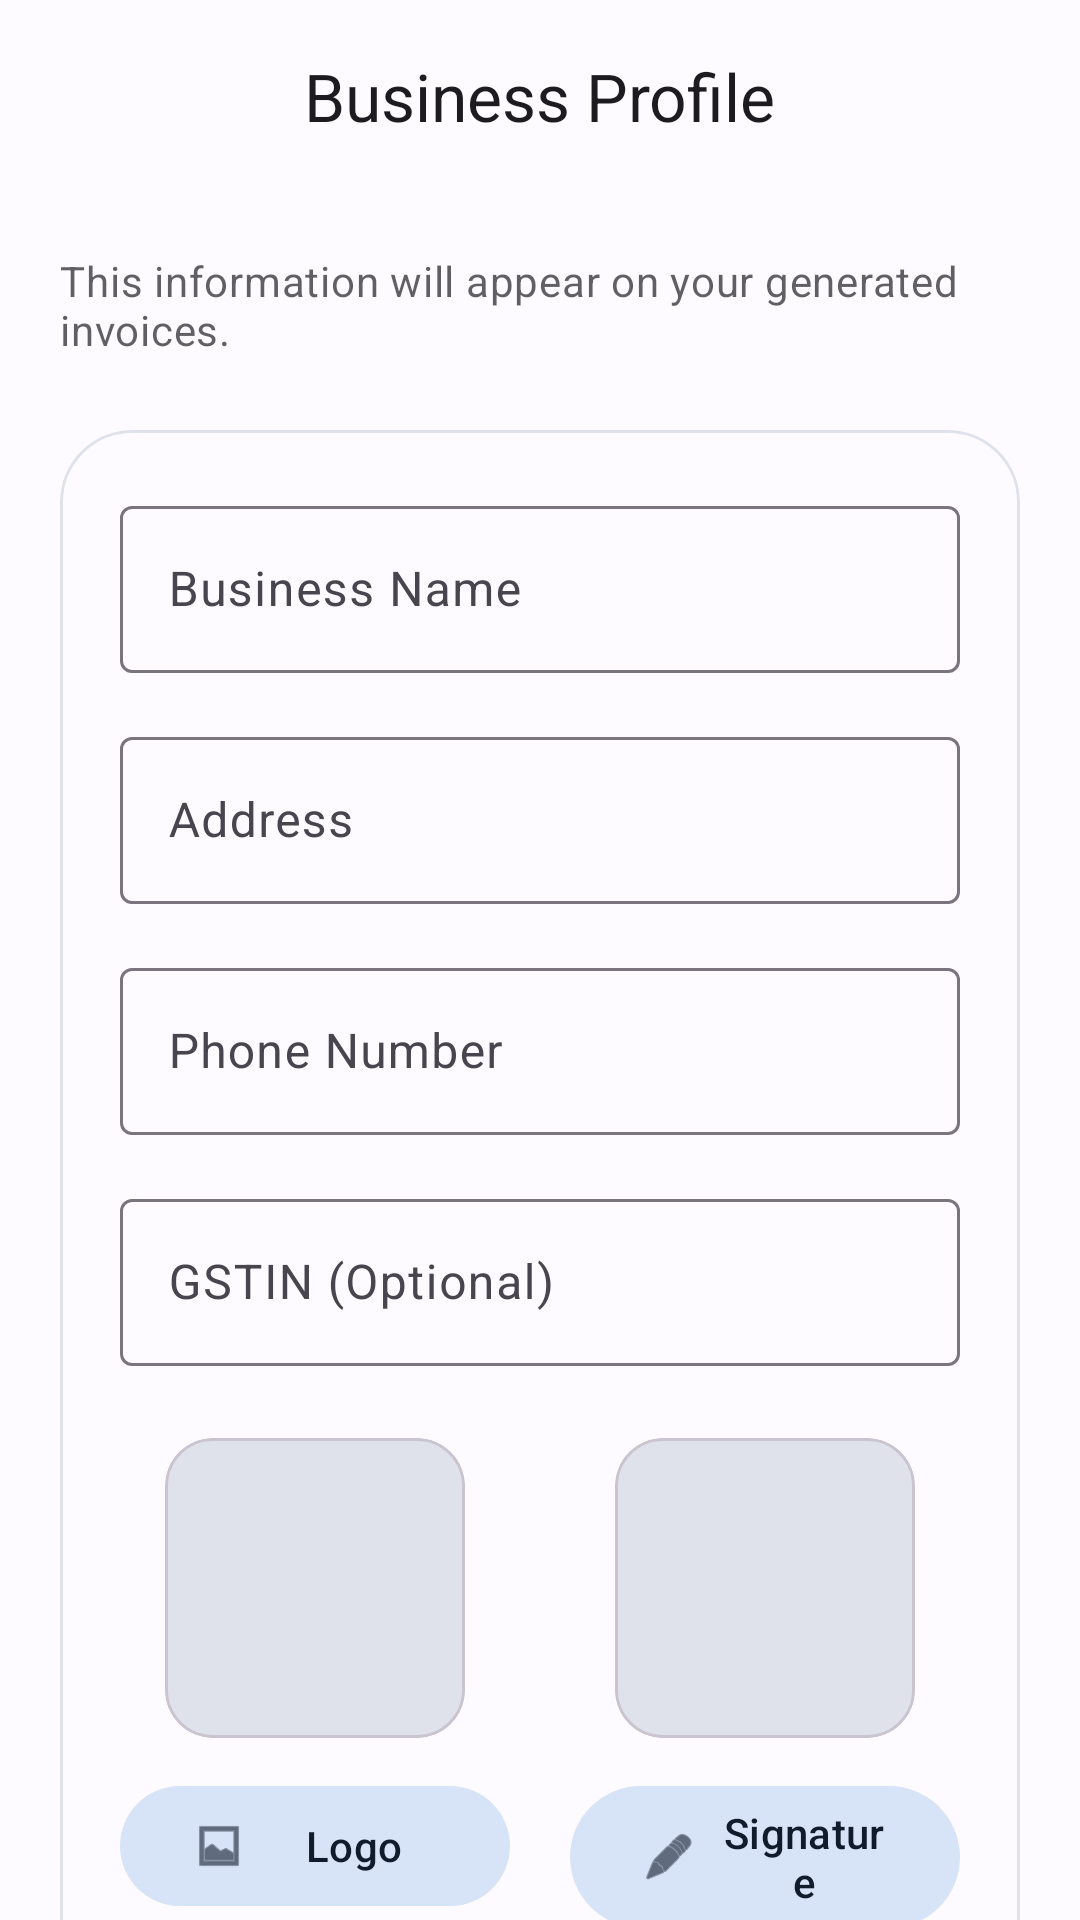

Write the Android layout XML for this screen, with the resource values it uses.
<!-- AndroidManifest.xml: application theme Theme.InvoicePro -->
<!-- res/layout/fragment_settings.xml -->
<?xml version="1.0" encoding="utf-8"?>
<androidx.coordinatorlayout.widget.CoordinatorLayout xmlns:android="http://schemas.android.com/apk/res/android"
    xmlns:app="http://schemas.android.com/apk/res-auto"
    android:layout_width="match_parent"
    android:layout_height="match_parent"
    android:background="@color/background">

    <com.google.android.material.appbar.AppBarLayout
        android:layout_width="match_parent"
        android:layout_height="wrap_content"
        android:background="@color/background"
        app:elevation="0dp">

        <com.google.android.material.appbar.MaterialToolbar
            android:layout_width="match_parent"
            android:layout_height="?attr/actionBarSize"
            app:title="Business Profile"
            app:titleCentered="true"
            app:titleTextAppearance="@style/TextAppearance.Material3.TitleLarge" />
    </com.google.android.material.appbar.AppBarLayout>

    <androidx.core.widget.NestedScrollView
        android:layout_width="match_parent"
        android:layout_height="match_parent"
        app:layout_behavior="@string/appbar_scrolling_view_behavior">

        <LinearLayout
            android:layout_width="match_parent"
            android:layout_height="wrap_content"
            android:orientation="vertical"
            android:padding="20dp">

            <TextView
                android:layout_width="wrap_content"
                android:layout_height="wrap_content"
                android:text="This information will appear on your generated invoices."
                android:textAppearance="@style/TextAppearance.Material3.BodyMedium"
                android:alpha="0.7"
                android:layout_marginBottom="24dp"/>

            <com.google.android.material.card.MaterialCardView
                android:layout_width="match_parent"
                android:layout_height="wrap_content"
                app:cardCornerRadius="24dp"
                app:cardElevation="0dp"
                app:strokeWidth="1dp"
                app:strokeColor="@color/surfaceVariant"
                android:backgroundTint="@color/surface">

                <LinearLayout
                    android:layout_width="match_parent"
                    android:layout_height="wrap_content"
                    android:orientation="vertical"
                    android:padding="20dp">

                    <com.google.android.material.textfield.TextInputLayout
                        android:layout_width="match_parent"
                        android:layout_height="wrap_content"
                        style="@style/Widget.Material3.TextInputLayout.OutlinedBox"
                        android:hint="Business Name">
                        <com.google.android.material.textfield.TextInputEditText
                            android:id="@+id/editBizName"
                            android:layout_width="match_parent"
                            android:layout_height="wrap_content" />
                    </com.google.android.material.textfield.TextInputLayout>

                    <com.google.android.material.textfield.TextInputLayout
                        android:layout_width="match_parent"
                        android:layout_height="wrap_content"
                        android:layout_marginTop="16dp"
                        style="@style/Widget.Material3.TextInputLayout.OutlinedBox"
                        android:hint="Address">
                        <com.google.android.material.textfield.TextInputEditText
                            android:id="@+id/editBizAddress"
                            android:layout_width="match_parent"
                            android:layout_height="wrap_content" />
                    </com.google.android.material.textfield.TextInputLayout>

                    <com.google.android.material.textfield.TextInputLayout
                        android:layout_width="match_parent"
                        android:layout_height="wrap_content"
                        android:layout_marginTop="16dp"
                        style="@style/Widget.Material3.TextInputLayout.OutlinedBox"
                        android:hint="Phone Number">
                        <com.google.android.material.textfield.TextInputEditText
                            android:id="@+id/editBizPhone"
                            android:layout_width="match_parent"
                            android:layout_height="wrap_content"
                            android:inputType="phone" />
                    </com.google.android.material.textfield.TextInputLayout>

                    <com.google.android.material.textfield.TextInputLayout
                        android:layout_width="match_parent"
                        android:layout_height="wrap_content"
                        android:layout_marginTop="16dp"
                        style="@style/Widget.Material3.TextInputLayout.OutlinedBox"
                        android:hint="GSTIN (Optional)">
                        <com.google.android.material.textfield.TextInputEditText
                            android:id="@+id/editBizGstin"
                            android:layout_width="match_parent"
                            android:layout_height="wrap_content" />
                    </com.google.android.material.textfield.TextInputLayout>

                    <LinearLayout
                        android:layout_width="match_parent"
                        android:layout_height="wrap_content"
                        android:orientation="horizontal"
                        android:layout_marginTop="24dp">
                        
                        <LinearLayout
                            android:layout_width="0dp"
                            android:layout_height="wrap_content"
                            android:layout_weight="1"
                            android:orientation="vertical"
                            android:gravity="center">

                            <com.google.android.material.card.MaterialCardView
                                android:id="@+id/cardLogo"
                                android:layout_width="100dp"
                                android:layout_height="100dp"
                                app:cardCornerRadius="16dp"
                                app:cardElevation="0dp"
                                android:backgroundTint="@color/surfaceVariant"
                                android:layout_marginBottom="12dp">
                                <ImageView
                                    android:id="@+id/imageLogoPreview"
                                    android:layout_width="match_parent"
                                    android:layout_height="match_parent"
                                    android:scaleType="centerInside"
                                    android:padding="8dp"
                                    android:visibility="gone"/>
                            </com.google.android.material.card.MaterialCardView>

                            <com.google.android.material.button.MaterialButton
                                android:id="@+id/btnSelectLogo"
                                style="@style/Widget.Material3.Button.TonalButton"
                                android:layout_width="match_parent"
                                android:layout_height="wrap_content"
                                android:text="Logo"
                                app:icon="@android:drawable/ic_menu_gallery" />
                        </LinearLayout>

                        <View
                            android:layout_width="20dp"
                            android:layout_height="0dp"/>

                        <LinearLayout
                            android:layout_width="0dp"
                            android:layout_height="wrap_content"
                            android:layout_weight="1"
                            android:orientation="vertical"
                            android:gravity="center">

                            <com.google.android.material.card.MaterialCardView
                                android:id="@+id/cardSignature"
                                android:layout_width="100dp"
                                android:layout_height="100dp"
                                app:cardCornerRadius="16dp"
                                app:cardElevation="0dp"
                                android:backgroundTint="@color/surfaceVariant"
                                android:layout_marginBottom="12dp">
                                <ImageView
                                    android:id="@+id/imageSignaturePreview"
                                    android:layout_width="match_parent"
                                    android:layout_height="match_parent"
                                    android:scaleType="centerInside"
                                    android:padding="8dp"
                                    android:visibility="gone"/>
                            </com.google.android.material.card.MaterialCardView>

                            <com.google.android.material.button.MaterialButton
                                android:id="@+id/btnSelectSignature"
                                style="@style/Widget.Material3.Button.TonalButton"
                                android:layout_width="match_parent"
                                android:layout_height="wrap_content"
                                android:text="Signature"
                                app:icon="@android:drawable/ic_menu_edit" />
                        </LinearLayout>
                    </LinearLayout>
                </LinearLayout>
            </com.google.android.material.card.MaterialCardView>

            <com.google.android.material.button.MaterialButton
                android:id="@+id/btnSaveProfile"
                android:layout_width="match_parent"
                android:layout_height="60dp"
                android:layout_marginTop="32dp"
                android:layout_marginBottom="40dp"
                android:text="Update Profile"
                style="@style/Widget.Material3.Button"
                app:cornerRadius="16dp" />

        </LinearLayout>
    </androidx.core.widget.NestedScrollView>

</androidx.coordinatorlayout.widget.CoordinatorLayout>
<!-- resources referenced by this layout -->
<resources>
  <color name="background">#FDFBFF</color>
  <color name="surface">#FDFBFF</color>
  <color name="surfaceVariant">#DFE2EB</color>
  <style name="Theme.InvoicePro" parent="Theme.Material3.DayNight.NoActionBar">
          <item name="colorPrimary">@color/primary</item>
          <item name="colorOnPrimary">@color/onPrimary</item>
          <item name="colorPrimaryContainer">@color/primaryContainer</item>
          <item name="colorOnPrimaryContainer">@color/onPrimaryContainer</item>
          <item name="colorSecondary">@color/secondary</item>
          <item name="colorOnSecondary">@color/onSecondary</item>
          <item name="colorSecondaryContainer">@color/secondaryContainer</item>
          <item name="colorOnSecondaryContainer">@color/onSecondaryContainer</item>
          <item name="colorTertiary">@color/tertiary</item>
          <item name="colorOnTertiary">@color/onTertiary</item>
          <item name="colorTertiaryContainer">@color/tertiaryContainer</item>
          <item name="colorOnTertiaryContainer">@color/onTertiaryContainer</item>
          <item name="android:statusBarColor">@color/background</item>
          <item name="android:windowLightStatusBar">true</item>
      </style>
  <color name="primary">#005FB0</color>
  <color name="onPrimary">#FFFFFF</color>
  <color name="primaryContainer">#D1E4FF</color>
  <color name="onPrimaryContainer">#001C3B</color>
  <color name="secondary">#535F70</color>
  <color name="onSecondary">#FFFFFF</color>
  <color name="secondaryContainer">#D7E3F7</color>
  <color name="onSecondaryContainer">#101C2B</color>
  <color name="tertiary">#6B5778</color>
  <color name="onTertiary">#FFFFFF</color>
  <color name="tertiaryContainer">#F2DAFF</color>
  <color name="onTertiaryContainer">#251431</color>
</resources>
